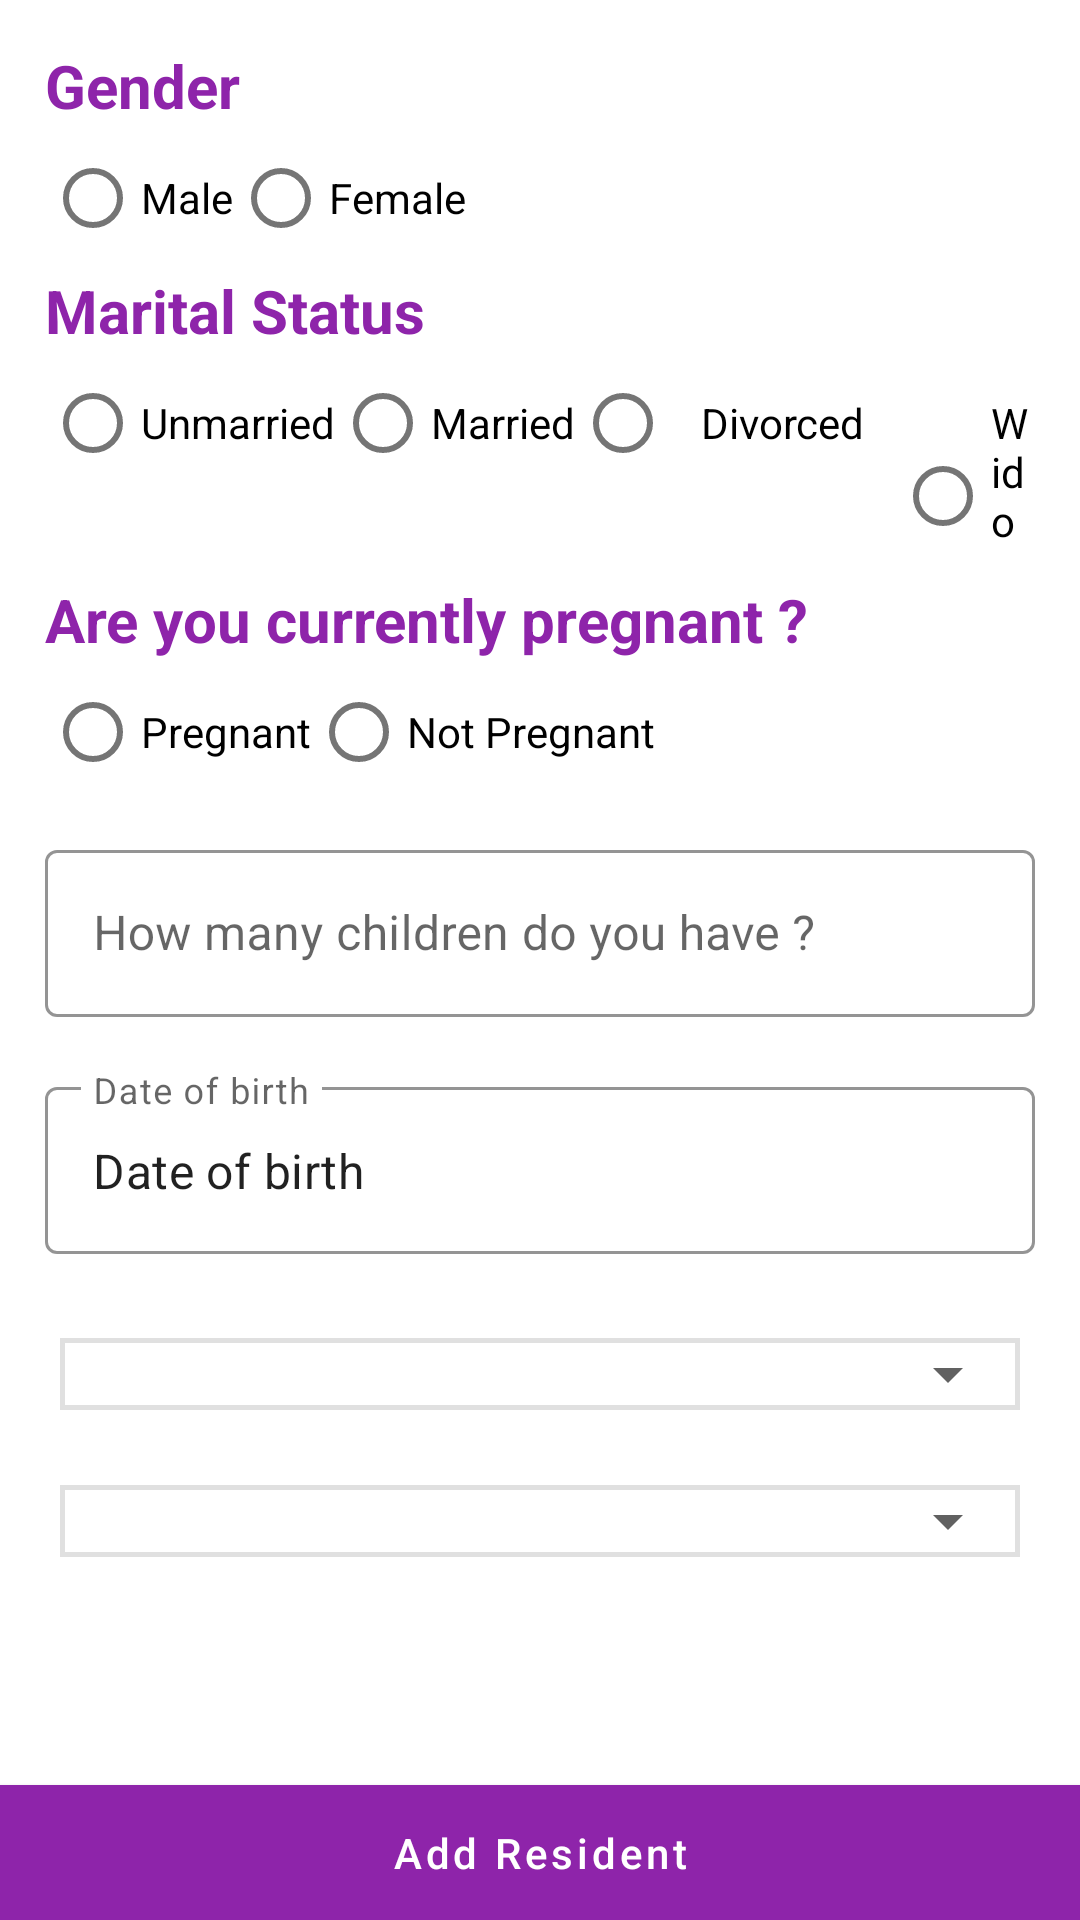

Produce the Android XML layout that renders to this screen, including the resource entries it uses.
<!-- AndroidManifest.xml: application theme Theme.AKUProjectAssignment -->
<!-- res/layout/activity_resident_questions.xml -->
<?xml version="1.0" encoding="utf-8"?>
<androidx.constraintlayout.widget.ConstraintLayout xmlns:android="http://schemas.android.com/apk/res/android"
    xmlns:app="http://schemas.android.com/apk/res-auto"
    xmlns:tools="http://schemas.android.com/tools"
    android:layout_width="match_parent"
    android:layout_height="match_parent"
    tools:context=".ui.survey.AddResidentActivity">

    <ScrollView
        android:id="@+id/ScrollView01"
        android:layout_width="match_parent"
        android:layout_height="match_parent"
        android:layout_marginBottom="30dp"
        android:minWidth="310dp"
        android:padding="15dp"
        android:scrollbars="none"
        app:layout_constraintBottom_toTopOf="@+id/btn_next"
        app:layout_constraintEnd_toEndOf="parent"
        app:layout_constraintStart_toStartOf="parent"
        app:layout_constraintTop_toTopOf="parent">

        <LinearLayout
            android:layout_width="match_parent"
            android:layout_height="match_parent"
            android:orientation="vertical">


            <TextView
                android:layout_width="wrap_content"
                android:layout_height="wrap_content"
                android:text="Gender"
                android:textColor="@color/colorPrimary"
                android:textSize="20dp"
                android:textStyle="bold"
                />

            <RadioGroup
                android:id="@+id/radioGroupGender"
                android:layout_width="match_parent"
                android:layout_height="wrap_content"
                android:orientation="horizontal"
               >

                <com.google.android.material.radiobutton.MaterialRadioButton
                    android:id="@+id/optionMale"
                    android:layout_width="wrap_content"
                    android:layout_height="wrap_content"
                    android:text="Male"
                    />

                <com.google.android.material.radiobutton.MaterialRadioButton
                    android:id="@+id/optionFemale"
                    android:layout_width="wrap_content"
                    android:layout_height="wrap_content"
                    android:text="Female" />



            </RadioGroup>

            <TextView
                android:layout_width="wrap_content"
                android:layout_height="wrap_content"
                android:text="Marital Status"
                android:textColor="@color/colorPrimary"
                android:textSize="20dp"
                android:textStyle="bold"
                />

            <RadioGroup
                android:id="@+id/radioGroupMaritalStatus"
                android:layout_width="match_parent"
                android:layout_height="wrap_content"
                android:orientation="horizontal"
                >

                <com.google.android.material.radiobutton.MaterialRadioButton
                    android:id="@+id/optionUnMarried"
                    android:layout_width="wrap_content"
                    android:layout_height="wrap_content"
                    android:text="Unmarried"
                    />

                <com.google.android.material.radiobutton.MaterialRadioButton
                    android:id="@+id/optionMarried"
                    android:layout_width="wrap_content"
                    android:layout_height="wrap_content"
                    android:text="Married" />

                <com.google.android.material.radiobutton.MaterialRadioButton
                    android:id="@+id/optionDivorced"
                    android:layout_width="wrap_content"
                    android:layout_height="wrap_content"
                    android:text="Divorced"
                    android:padding="10dp"
                    />

                <com.google.android.material.radiobutton.MaterialRadioButton
                    android:id="@+id/optionWidow"
                    android:layout_width="wrap_content"
                    android:layout_height="wrap_content"
                    android:text="Widow" />
            </RadioGroup>

            <TextView
                android:layout_width="wrap_content"
                android:layout_height="wrap_content"
                android:text="Are you currently pregnant ?"
                android:textColor="@color/colorPrimary"
                android:textSize="20dp"
                android:textStyle="bold"
                android:layout_marginTop="8dp"
                />

            <RadioGroup
                android:id="@+id/radioGroupPreg"
                android:layout_width="match_parent"
                android:layout_height="wrap_content"
                android:orientation="horizontal"
                >

                <com.google.android.material.radiobutton.MaterialRadioButton
                    android:id="@+id/optionpreg"
                    android:layout_width="wrap_content"
                    android:layout_height="wrap_content"
                    android:text="Pregnant" />

                <com.google.android.material.radiobutton.MaterialRadioButton
                    android:id="@+id/optionnotpreg"
                    android:layout_width="wrap_content"
                    android:layout_height="wrap_content"
                    android:text="Not Pregnant" />



            </RadioGroup>

            <com.google.android.material.textfield.TextInputLayout
                android:id="@+id/layout_children"
                style="@style/Widget.MaterialComponents.TextInputLayout.OutlinedBox"
                android:layout_width="match_parent"
                android:layout_height="wrap_content"
                android:layout_marginTop="10dp"
                android:layout_marginBottom="8dp"
                android:hint="@string/num_children"
                app:boxStrokeColor="@color/colorPrimaryDark">

                <com.google.android.material.textfield.TextInputEditText
                    android:id="@+id/et_num_children"
                    android:layout_width="match_parent"
                    android:layout_height="wrap_content"
                    android:inputType="numberDecimal"
                    android:lines="1"
                    android:maxLength="250"
                    android:textSize="16sp" />

            </com.google.android.material.textfield.TextInputLayout>


            <com.google.android.material.textfield.TextInputLayout
                android:id="@+id/layout_date_of_birth"
                style="@style/Widget.MaterialComponents.TextInputLayout.OutlinedBox"
                android:layout_width="match_parent"
                android:layout_height="wrap_content"
                android:layout_marginTop="10dp"
                android:layout_marginBottom="8dp"
                android:hint="@string/dob_field_hint"
                app:boxStrokeColor="@color/colorPrimaryDark">

                <com.google.android.material.textfield.TextInputEditText
                    android:id="@+id/et_date_of_birth"
                    android:layout_width="match_parent"
                    android:layout_height="wrap_content"
                    android:inputType="none"
                    android:lines="1"
                    android:maxLength="250"
                    android:textSize="16sp"
                    android:editable="false"
                    android:focusable="false"
                    android:text="@string/dob_field_hint"

                    />

            </com.google.android.material.textfield.TextInputLayout>

            <LinearLayout
                android:id="@+id/p_education_spinner"
                android:layout_width="match_parent"
                android:layout_height="wrap_content"
                android:orientation="vertical"
                android:background="@drawable/outline_background"
                android:layout_marginLeft="5dp"
                android:layout_marginRight="5dp"
                android:layout_marginBottom="5dp"
                android:layout_marginTop="20dp"
                app:layout_constraintStart_toStartOf="parent"
                app:layout_constraintEnd_toEndOf="parent"
                app:layout_constraintTop_toBottomOf="@id/logo">

                <Spinner
                    android:id="@+id/education_spinner"
                    android:layout_width="match_parent"
                    android:layout_height="wrap_content"
                    android:spinnerMode="dropdown"
                    android:backgroundTint="#616161"
                    />

            </LinearLayout>

            <LinearLayout
                android:id="@+id/p_occupation_spinner"
                android:layout_width="match_parent"
                android:layout_height="wrap_content"
                android:orientation="vertical"
                android:background="@drawable/outline_background"
                android:layout_marginLeft="5dp"
                android:layout_marginRight="5dp"
                android:layout_marginBottom="5dp"
                android:layout_marginTop="20dp"
                app:layout_constraintStart_toStartOf="parent"
                app:layout_constraintEnd_toEndOf="parent"
                app:layout_constraintTop_toBottomOf="@id/logo">

                <Spinner
                    android:id="@+id/occupation_spinner"
                    android:layout_width="match_parent"
                    android:layout_height="wrap_content"
                    android:spinnerMode="dropdown"
                    android:backgroundTint="#616161"
                    />

            </LinearLayout>








        </LinearLayout>

    </ScrollView>

    <com.google.android.material.button.MaterialButton
        android:id="@+id/btn_add_resident"
        android:layout_width="match_parent"
        android:layout_height="45dp"
        android:background="@color/colorPrimary"
        android:gravity="center"
        android:text="Add Resident"
        android:textAllCaps="false"
        app:layout_constraintBottom_toBottomOf="parent"
        app:layout_constraintEnd_toEndOf="parent"
        app:layout_constraintStart_toStartOf="parent"

        />

</androidx.constraintlayout.widget.ConstraintLayout>
<!-- resources referenced by this layout -->
<resources>
  <color name="colorPrimary">#8E24AA</color>
  <color name="colorPrimaryDark">#6A1B9A</color>
  <!-- drawable outline_background (drawable) -->
  <shape xmlns:android="http://schemas.android.com/apk/res/android">
  
      <solid android:color="@color/colorTransparent" />
  
      <stroke
          android:width="1.5dp"
          android:color="#E0E0E0" />
  </shape>
  <string name="dob_field_hint">Date of birth</string>
  <string name="num_children">How many children do you have ?</string>
  <style name="Theme.AKUProjectAssignment" parent="Theme.MaterialComponents.DayNight.DarkActionBar">
          
          <item name="colorPrimary">@color/colorPrimary</item>
          <item name="colorPrimaryVariant">@color/colorPrimaryDark</item>
          <item name="colorOnPrimary">@color/white</item>
          
          <item name="colorSecondary">@color/colorPrimaryLight</item>
          <item name="colorSecondaryVariant">@color/colorPrimaryBeta</item>
          <item name="colorOnSecondary">@color/black</item>
          
          <item name="android:statusBarColor" tools:targetApi="l">?attr/colorPrimaryVariant</item>
          
      </style>
  <color name="colorTransparent">#00000000</color>"
  <color name="white">#ffffff</color>
  <color name="colorPrimaryLight">#CE93D8</color>
  <color name="colorPrimaryBeta">#3d311b92</color>
  <color name="black">#000000</color>
</resources>
